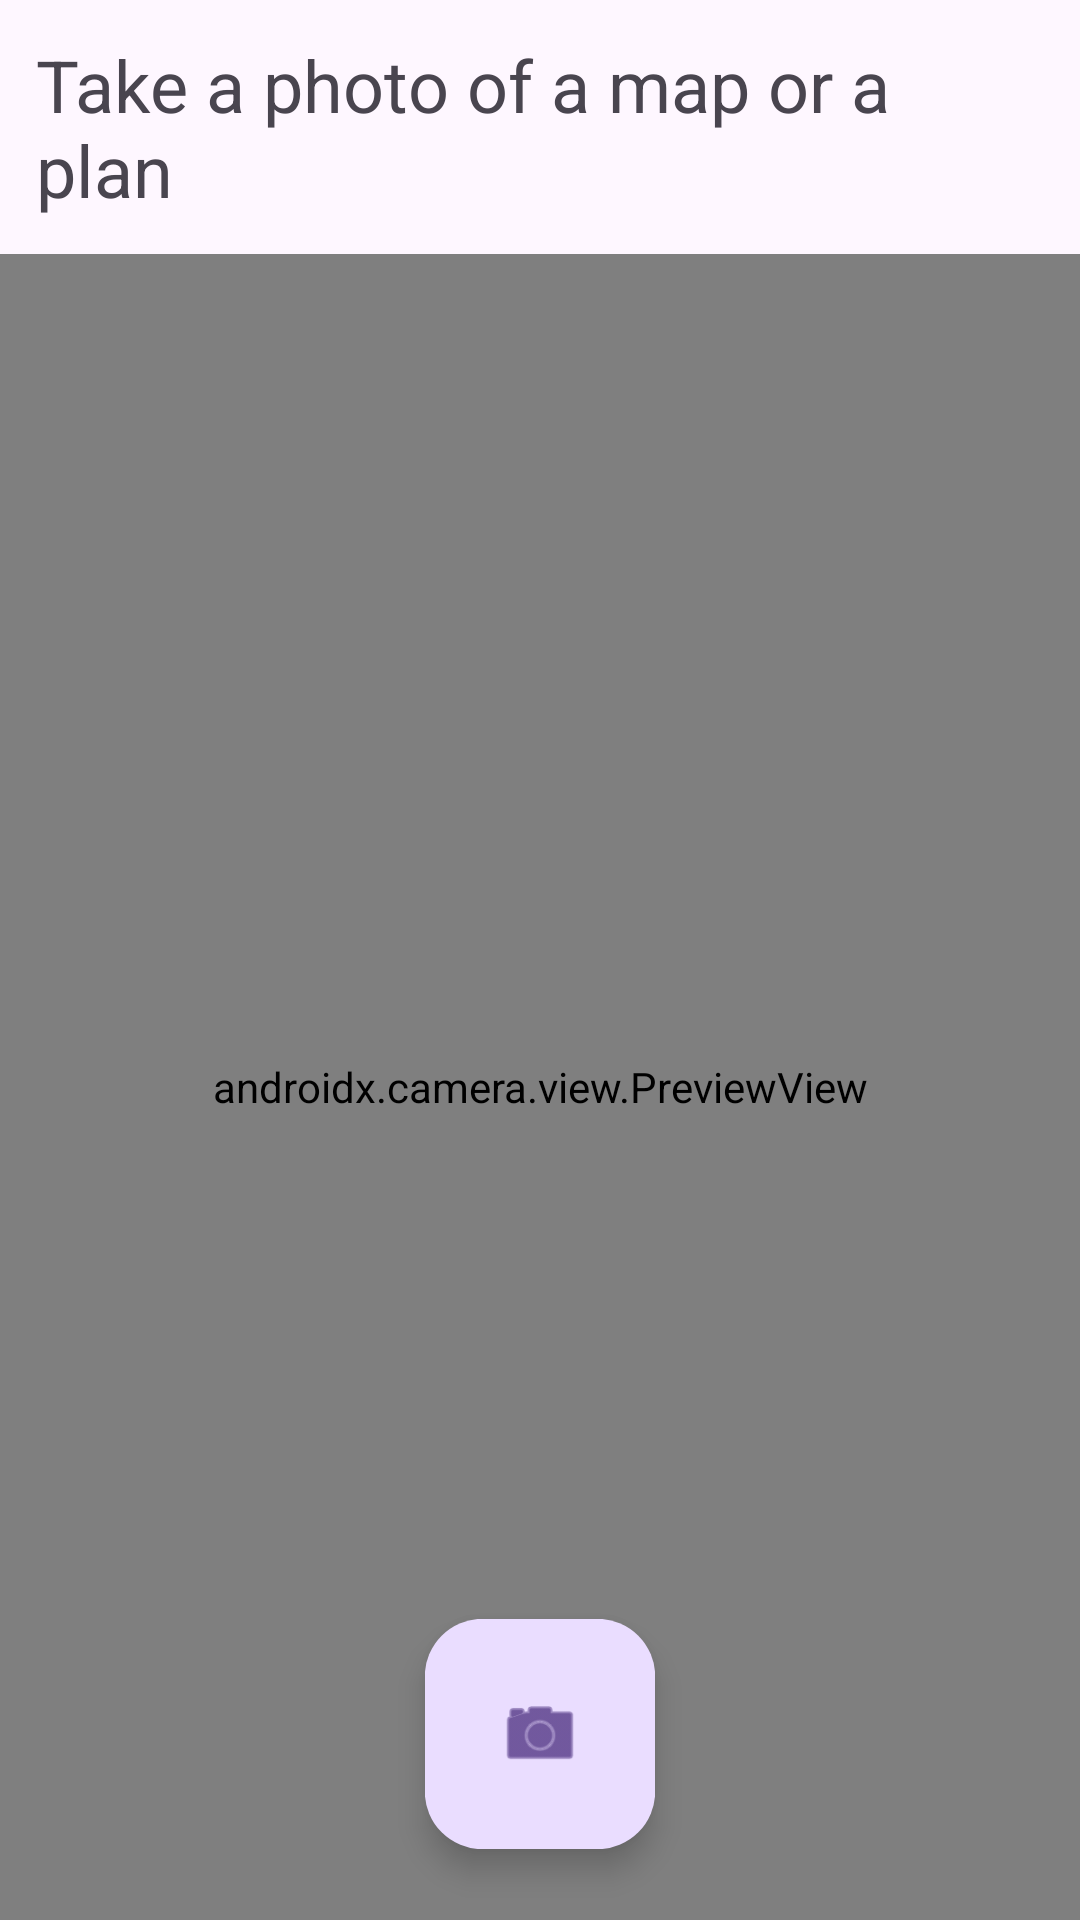

The Android layout XML behind this screen, and the referenced resources:
<!-- AndroidManifest.xml: application theme Theme.Mappic -->
<!-- res/layout/fragment_step1.xml -->
<?xml version="1.0" encoding="utf-8"?>
<androidx.constraintlayout.widget.ConstraintLayout xmlns:android="http://schemas.android.com/apk/res/android"
    xmlns:app="http://schemas.android.com/apk/res-auto"
    xmlns:tools="http://schemas.android.com/tools"
    android:layout_width="match_parent"
    android:layout_height="match_parent"
    android:layout_weight="1"
    android:fitsSystemWindows="true"
    tools:context=".addmap.Step1Fragment"
    android:id="@+id/constraint">

    

    <TextView
        android:id="@+id/takePhotoText"
        android:layout_width="match_parent"
        android:layout_height="wrap_content"
        android:padding="12sp"
        android:text="@string/step1_photo"
        android:textSize="24sp"
        app:layout_constraintBottom_toTopOf="@id/camView"
        app:layout_constraintEnd_toEndOf="parent"

        app:layout_constraintStart_toStartOf="parent"
        app:layout_constraintTop_toTopOf="parent" />

    <androidx.camera.view.PreviewView
        android:id="@+id/camView"
        android:layout_width="match_parent"
        android:layout_height="0dp"
        app:layout_constraintBottom_toBottomOf="parent"
        app:layout_constraintTop_toBottomOf="@+id/takePhotoText" />

    <com.google.android.material.floatingactionbutton.FloatingActionButton
        android:id="@+id/PhotoFAB"
        android:layout_width="wrap_content"
        android:layout_height="wrap_content"
        android:layout_margin="12dp"
        android:clickable="true"
        android:focusable="true"
        android:scaleX="1.2"
        android:scaleY="1.2"
        android:src="@android:drawable/ic_menu_camera"

        app:fabCustomSize="64dp"
        app:fabSize="auto"
        app:flow_horizontalAlign="center"
        app:flow_verticalAlign="center"
        app:layout_constraintBottom_toBottomOf="parent"
        app:layout_constraintEnd_toEndOf="parent"
        app:layout_constraintStart_toStartOf="parent"
        app:useCompatPadding="true"
        tools:ignore="ContentDescription,SpeakableTextPresentCheck" />
    
</androidx.constraintlayout.widget.ConstraintLayout>
<!-- resources referenced by this layout -->
<resources>
  <string name="step1_photo">Take a photo of a map or a plan</string>
  <style name="Theme.Mappic" parent="Base.Theme.Mappic" />
  <style name="Base.Theme.Mappic" parent="Theme.Material3.DayNight.NoActionBar">
          
          
      </style>
</resources>
